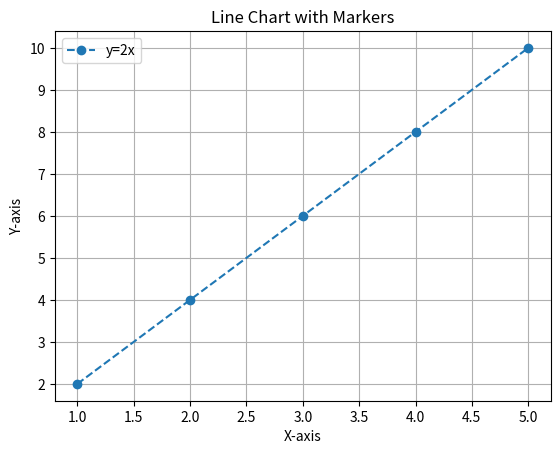

Write Python code to recreate this figure.
import matplotlib.pyplot as plt
import numpy as np

x = np.array([1, 2, 3, 4, 5])
y = [2, 4, 6, 8, 10]

plt.plot(x, y, marker='o', linestyle='--', label='y=2x')
plt.xlabel("X-axis")
plt.ylabel("Y-axis")
plt.title("Line Chart with Markers")
plt.legend()
plt.grid(True)
plt.show()
